Run: headless pygame with SDL's dummy video driver; simulated clock (each Clock.tick advances the game by its frame time, no real sleeping); random seed 0; keys injected as events and as key.get_pressed() state; mouse plan: one left click at the window centre at the start of phase 2, then a move to the lower-right quarter at the start of phase 3.
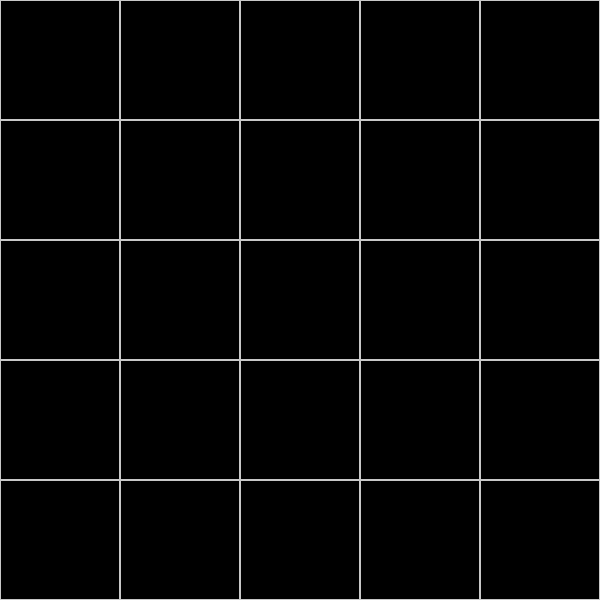
Frame 1 of 4 · flips 1–60 · no input
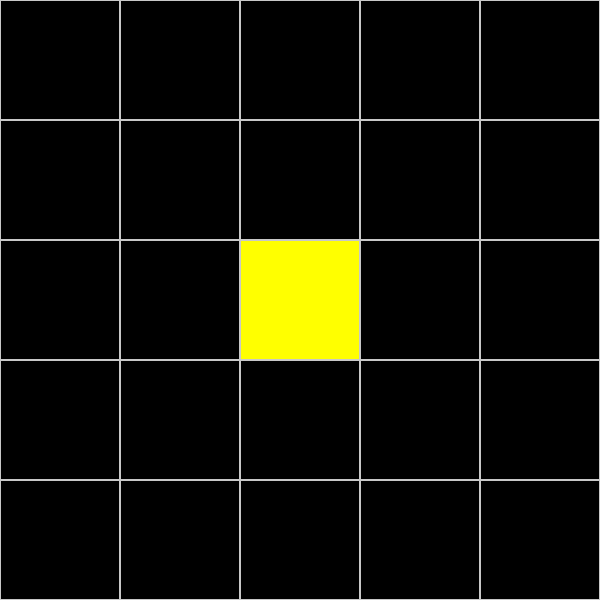
Frame 2 of 4 · flips 61–180 · clicked the window centre · tapped SPACE, RETURN · held RIGHT (→), D
Frame 3 of 4 · flips 181–300 · moved the mouse to the lower-right quarter · held DOWN (↓), S · screen unchanged from frame 2, image omitted
Frame 4 of 4 · flips 301–420 · held LEFT (←), A, UP (↑), W · screen unchanged from frame 3, image omitted

The pygame program that drew these frames:

import pygame

BLACK = (0, 0, 0)
WHITE = (200, 200, 200)
WINDOW_HEIGHT = 600
WINDOW_WIDTH = 600


def main():
    global SCREEN, CLOCK
    pygame.init()
    SCREEN = pygame.display.set_mode((WINDOW_WIDTH, WINDOW_HEIGHT))
    CLOCK = pygame.time.Clock()
    SCREEN.fill(BLACK)

    while True:
        rect_grid = drawGrid()
        for event in pygame.event.get():
            if event.type == pygame.QUIT:
                pygame.quit()
                sys.exit()
            elif event.type == pygame.MOUSEBUTTONDOWN:
                pos = pygame.mouse.get_pos()
                for i, row in enumerate(rect_grid):
                    for j, cell in enumerate(row):
                        if (cell[0] < pos[0] < cell[0] + cell[2]) and (cell[1] < pos[1] < cell[1] + cell[2]):
                            pygame.draw.rect(SCREEN, 'YELLOW', rect_grid[i][j])
                        # print(cell[0])   
                        # if cellpos[0]:
                        #     print('collided with rec x: {}, y: {}'.format())

        pygame.display.update()


def drawGrid():
    blockSize = 120 #Set the size of the grid block
    rect_grid = []
    for x in range(0, WINDOW_WIDTH, blockSize):
        rect_row = []
        for y in range(0, WINDOW_HEIGHT, blockSize):
            rect = pygame.Rect(x, y, blockSize, blockSize)
            pygame.draw.rect(SCREEN, WHITE, rect, 1)
            rect_row.append(rect)
        rect_grid.append(rect_row)

    return rect_grid


main()
